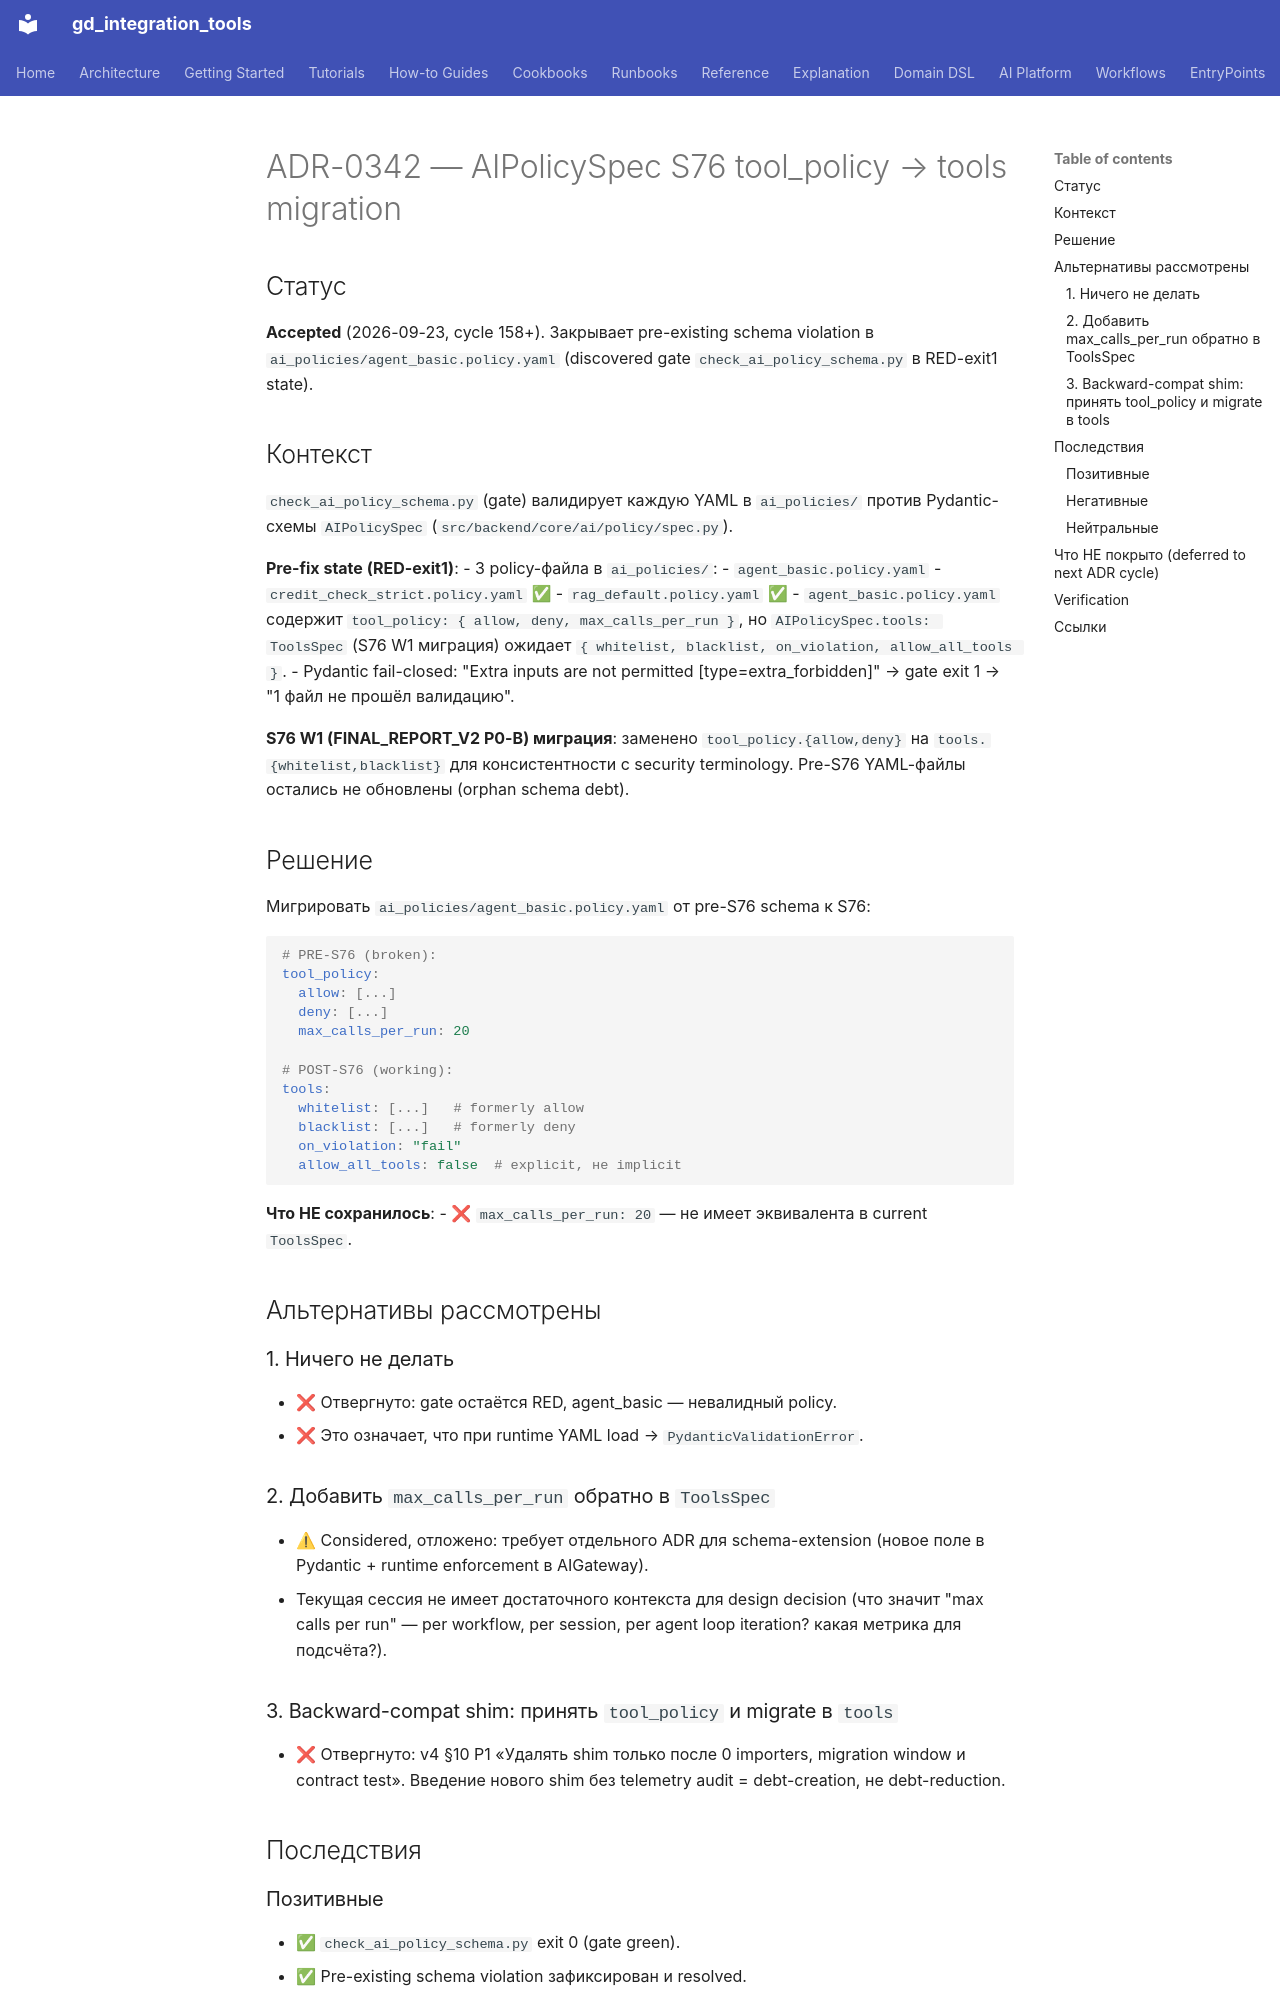

repository: IvanKorch1289/gd_integration_tools · page: adr/0342-ai-policy-spec-s76-tool-policy-migration/index.html · generator: mkdocs

# ADR-0342 — AIPolicySpec S76 tool_policy → tools migration

## Статус

**Accepted** (2026-09-23, cycle 158+). Закрывает pre-existing schema
violation в `ai_policies/agent_basic.policy.yaml` (discovered gate
`check_ai_policy_schema.py` в RED-exit1 state).

## Контекст

`check_ai_policy_schema.py` (gate) валидирует каждую YAML в `ai_policies/`
против Pydantic-схемы `AIPolicySpec` (`src/backend/core/ai/policy/spec.py`).

**Pre-fix state (RED-exit1)**:
- 3 policy-файла в `ai_policies/`:
  - `agent_basic.policy.yaml`
  - `credit_check_strict.policy.yaml` ✅
  - `rag_default.policy.yaml` ✅
- `agent_basic.policy.yaml` содержит `tool_policy: { allow, deny, max_calls_per_run }`,
  но `AIPolicySpec.tools: ToolsSpec` (S76 W1 миграция) ожидает
  `{ whitelist, blacklist, on_violation, allow_all_tools }`.
- Pydantic fail-closed: "Extra inputs are not permitted [type=extra_forbidden]"
  → gate exit 1 → "1 файл не прошёл валидацию".

**S76 W1 (FINAL_REPORT_V2 P0-B) миграция**: заменено `tool_policy.{allow,deny}`
на `tools.{whitelist,blacklist}` для консистентности с security terminology.
Pre-S76 YAML-файлы остались не обновлены (orphan schema debt).

## Решение

Мигрировать `ai_policies/agent_basic.policy.yaml` от pre-S76 schema к S76:

```yaml
# PRE-S76 (broken):
tool_policy:
  allow: [...]
  deny: [...]
  max_calls_per_run: 20

# POST-S76 (working):
tools:
  whitelist: [...]   # formerly allow
  blacklist: [...]   # formerly deny
  on_violation: "fail"
  allow_all_tools: false  # explicit, не implicit
```

**Что НЕ сохранилось**:
- ❌ `max_calls_per_run: 20` — не имеет эквивалента в current `ToolsSpec`.

## Альтернативы рассмотрены

### 1. Ничего не делать
- ❌ Отвергнуто: gate остаётся RED, agent_basic — невалидный policy.
- ❌ Это означает, что при runtime YAML load → `PydanticValidationError`.

### 2. Добавить `max_calls_per_run` обратно в `ToolsSpec`
- ⚠ Considered, отложено: требует отдельного ADR для schema-extension
  (новое поле в Pydantic + runtime enforcement в AIGateway).
- Текущая сессия не имеет достаточного контекста для design decision
  (что значит "max calls per run" — per workflow, per session, per agent
  loop iteration? какая метрика для подсчёта?).

### 3. Backward-compat shim: принять `tool_policy` и migrate в `tools`
- ❌ Отвергнуто: v4 §10 P1 «Удалять shim только после 0 importers,
  migration window и contract test». Введение нового shim без telemetry
  audit = debt-creation, не debt-reduction.

## Последствия
